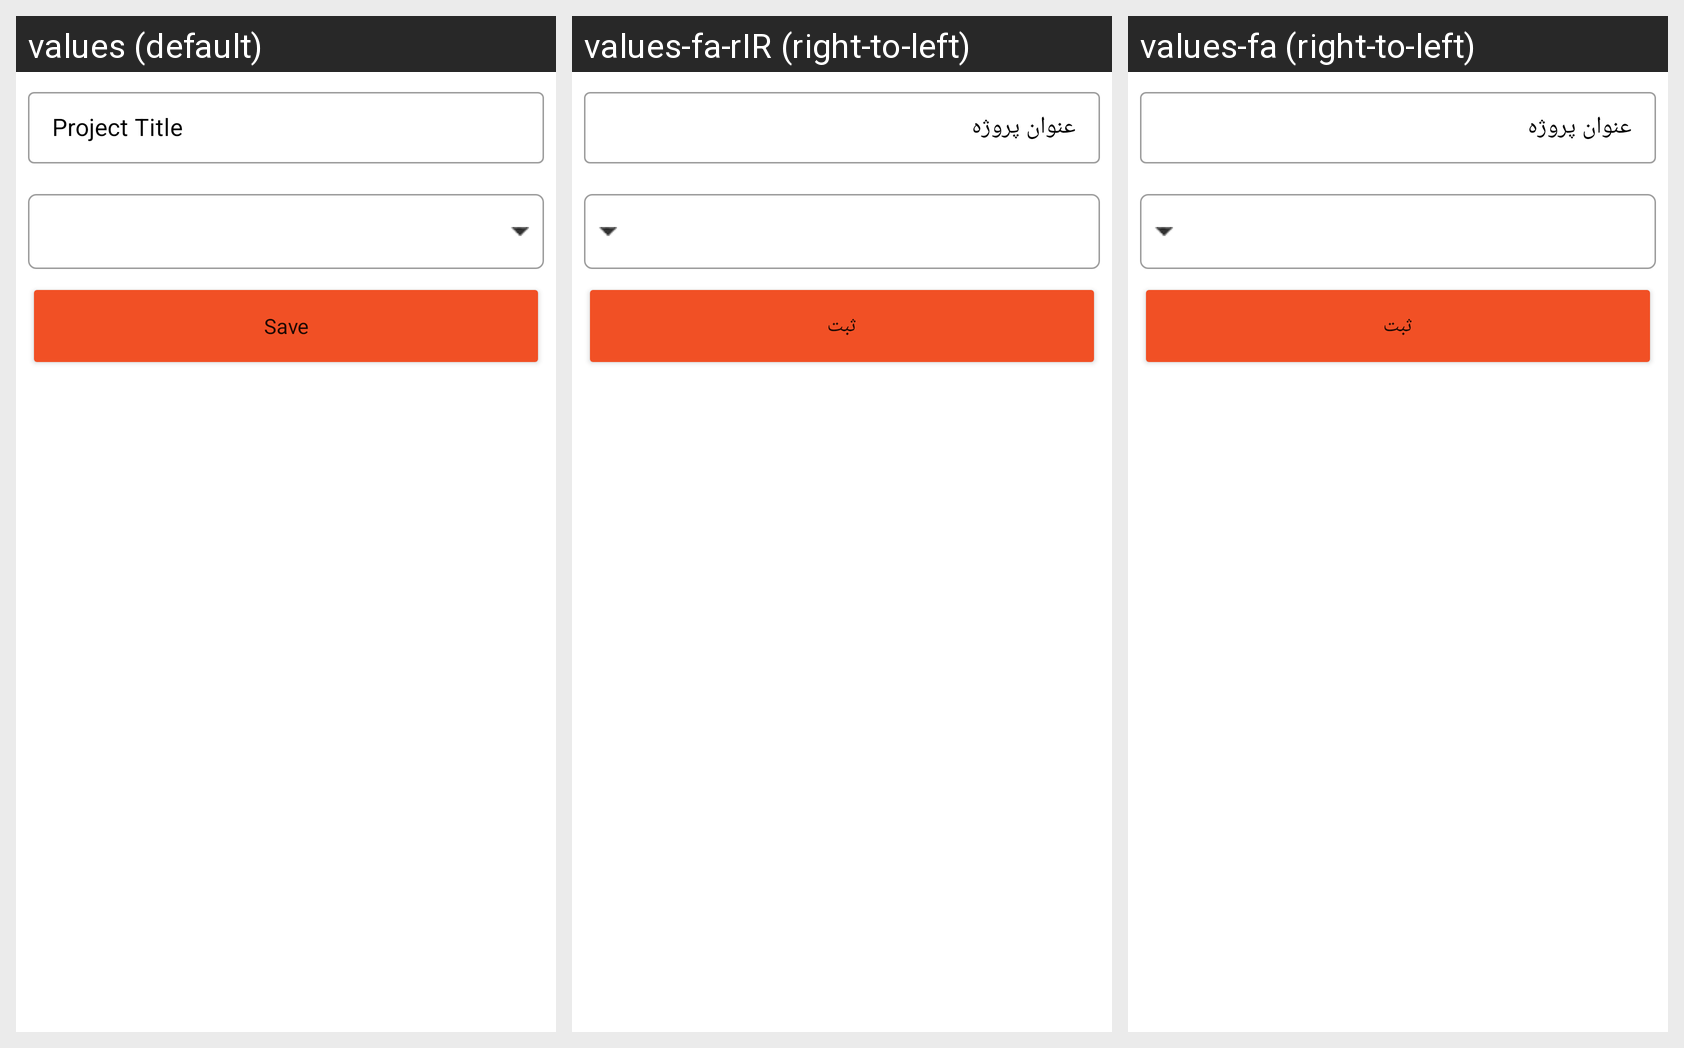

For this localized Android screen grid, give each drawn string resource with its value in every locale shown.
Android screen res/layout/projects_add_fragment.xml rendered under 3 locales, left to right: values (default), values-fa-rIR (right-to-left), values-fa (right-to-left). Device: Nexus 5 (rendered at 1080×1920; each locale shown at half size, 540×960, under a caption strip naming it); theme AppTheme.
Strings drawn on this screen, with the default value and each locale's value (text and hints the layout hard-codes, and strings that could not be matched under every locale, appear in the picture but are not listed):

projectTitle
  values: Project Title
  values-fa-rIR: عنوان پروژه
  values-fa: عنوان پروژه

insert
  values: Save
  values-fa-rIR: ثبت
  values-fa: ثبت
